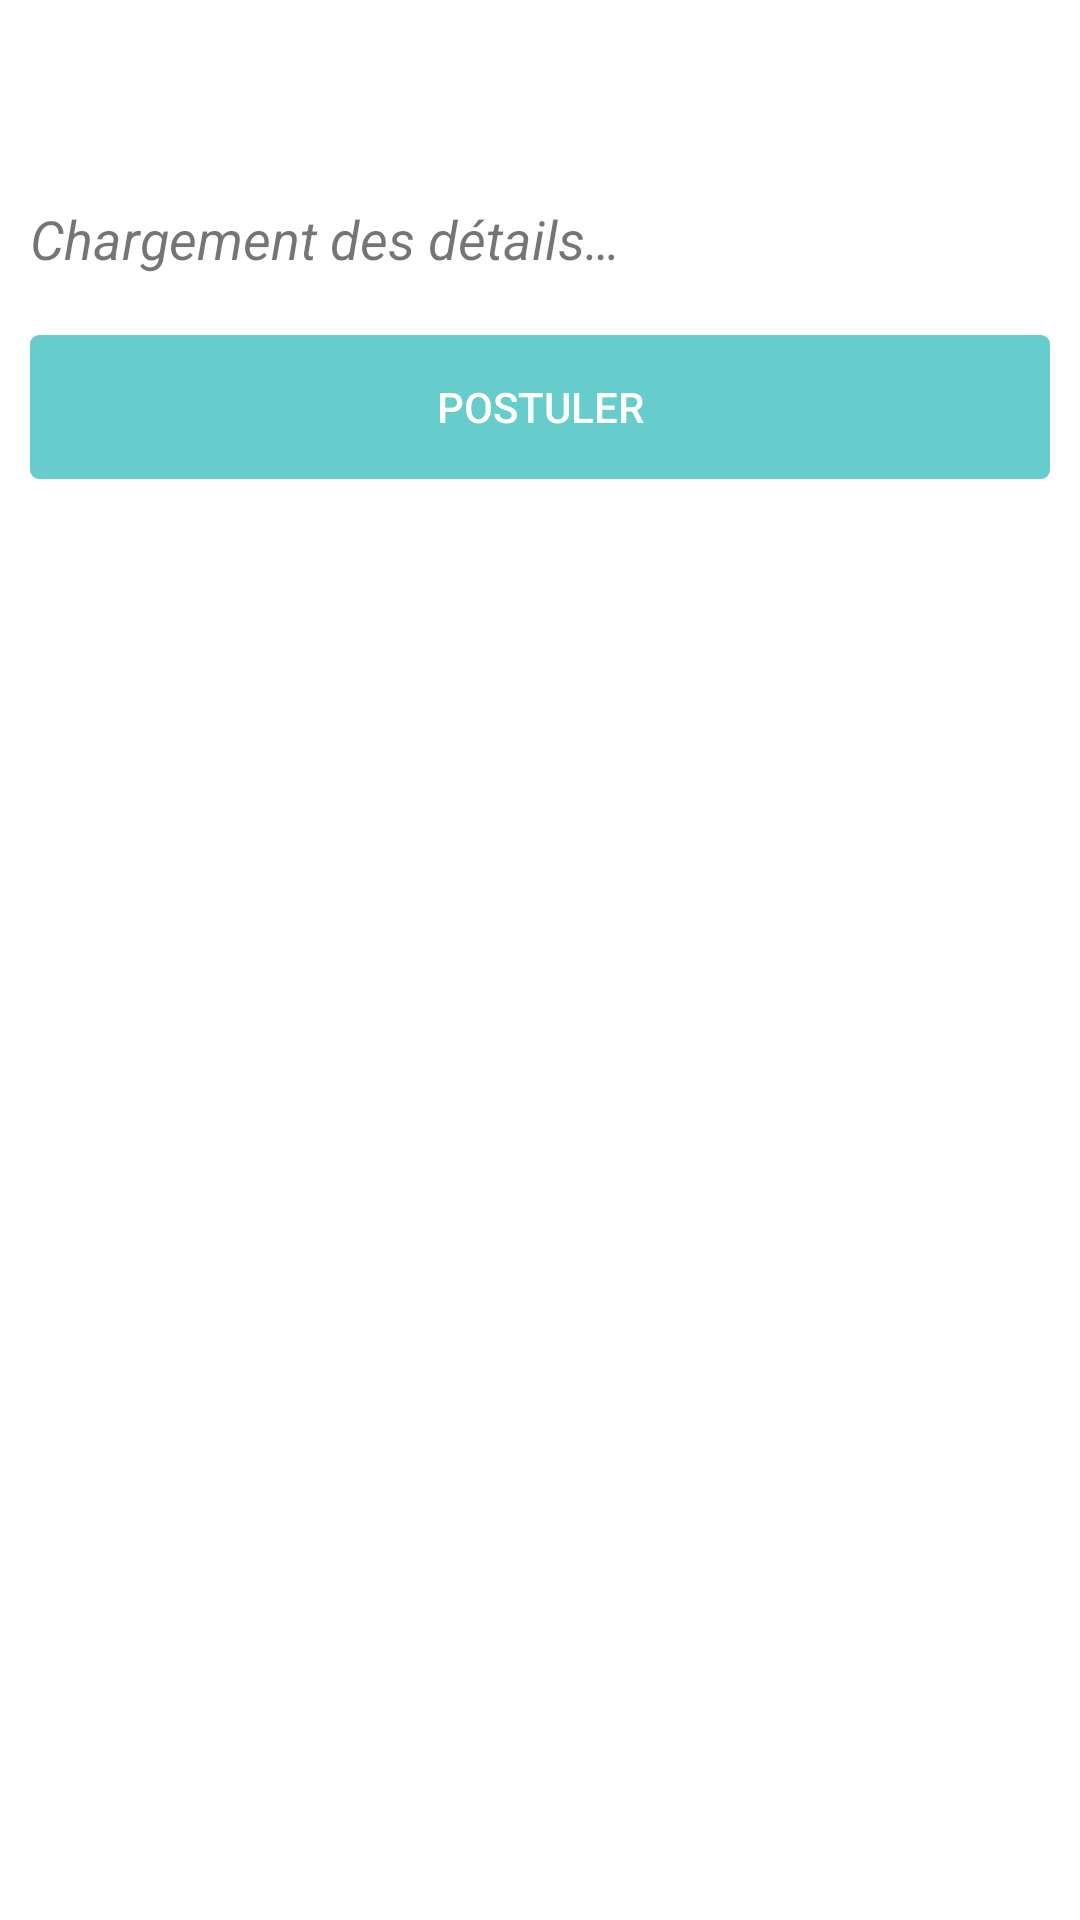

Layout XML and referenced resources for this Android screen:
<!-- AndroidManifest.xml: application theme AppBaseTheme -->
<!-- res/layout/activity_details.xml -->
<ScrollView xmlns:android="http://schemas.android.com/apk/res/android"
    android:id="@+id/base_layout"
    android:layout_width="fill_parent"
    android:layout_height="fill_parent"
    android:background="#FFFFFF"
    android:padding="10dp" >

    <LinearLayout
        android:layout_width="fill_parent"
        android:layout_height="wrap_content"
        android:orientation="vertical" >

        <TextView
            android:id="@+id/number"
            android:layout_width="fill_parent"
            android:layout_height="wrap_content"
            android:layout_marginBottom="2dp"
            android:gravity="center"
            android:textSize="15sp"
            android:textStyle="italic" />

        <TextView
            android:id="@+id/name"
            android:layout_width="fill_parent"
            android:layout_height="wrap_content"
            android:layout_marginBottom="8dp"
            android:gravity="center"
            android:textSize="20sp"
            android:textStyle="bold" />

        <TextView
            android:id="@+id/details"
            android:layout_width="fill_parent"
            android:layout_height="wrap_content"
            android:text="@string/pending"
            android:textIsSelectable="true"
            android:textSize="18sp"
            android:textStyle="italic" />

        <Button
            android:id="@+id/apply"
            android:layout_width="fill_parent"
            android:layout_height="wrap_content"
            android:layout_marginTop="20dp"
            android:background="@drawable/blue_button"
            android:drawableLeft="@drawable/ic_action_accept"
            android:drawableStart="@drawable/ic_action_accept"
            android:enabled="false"
            android:text="@string/apply"
            android:textColor="@color/white" />
    </LinearLayout>

</ScrollView>
<!-- resources referenced by this layout -->
<resources>
  <color name="white">#FFFFFF</color>
  <!-- drawable blue_button (drawable) -->
  <?xml version="1.0" encoding="utf-8" ?>
  <selector xmlns:android="http://schemas.android.com/apk/res/android">
  	<item android:state_pressed="true" >
  		<shape>
  			<solid
  				android:color="@color/blue_pressed" />
  			<corners
  				android:radius="3dp" />
  			<padding
  				android:left="10dp"
  				android:top="0dp"
  				android:right="10dp"
  				android:bottom="0dp" />
  		</shape>
  	</item>
  	<item>
  		<shape>
  			<solid
  				android:color="@color/blue_actionbar" />
  			<corners
  				android:radius="3dp" />
  			<padding
  				android:left="10dp"
  				android:top="0dp"
  				android:right="10dp"
  				android:bottom="0dp" />
  		</shape>
  	</item>
  </selector>
  <string name="apply">Postuler</string>
  <string name="pending">Chargement des détails…</string>
  <style name="AppBaseTheme" parent="Theme.AppCompat.Light">
          
      </style>
  <color name="blue_pressed">#66BBBB</color>
  <color name="blue_actionbar">#66CCCC</color>
</resources>
